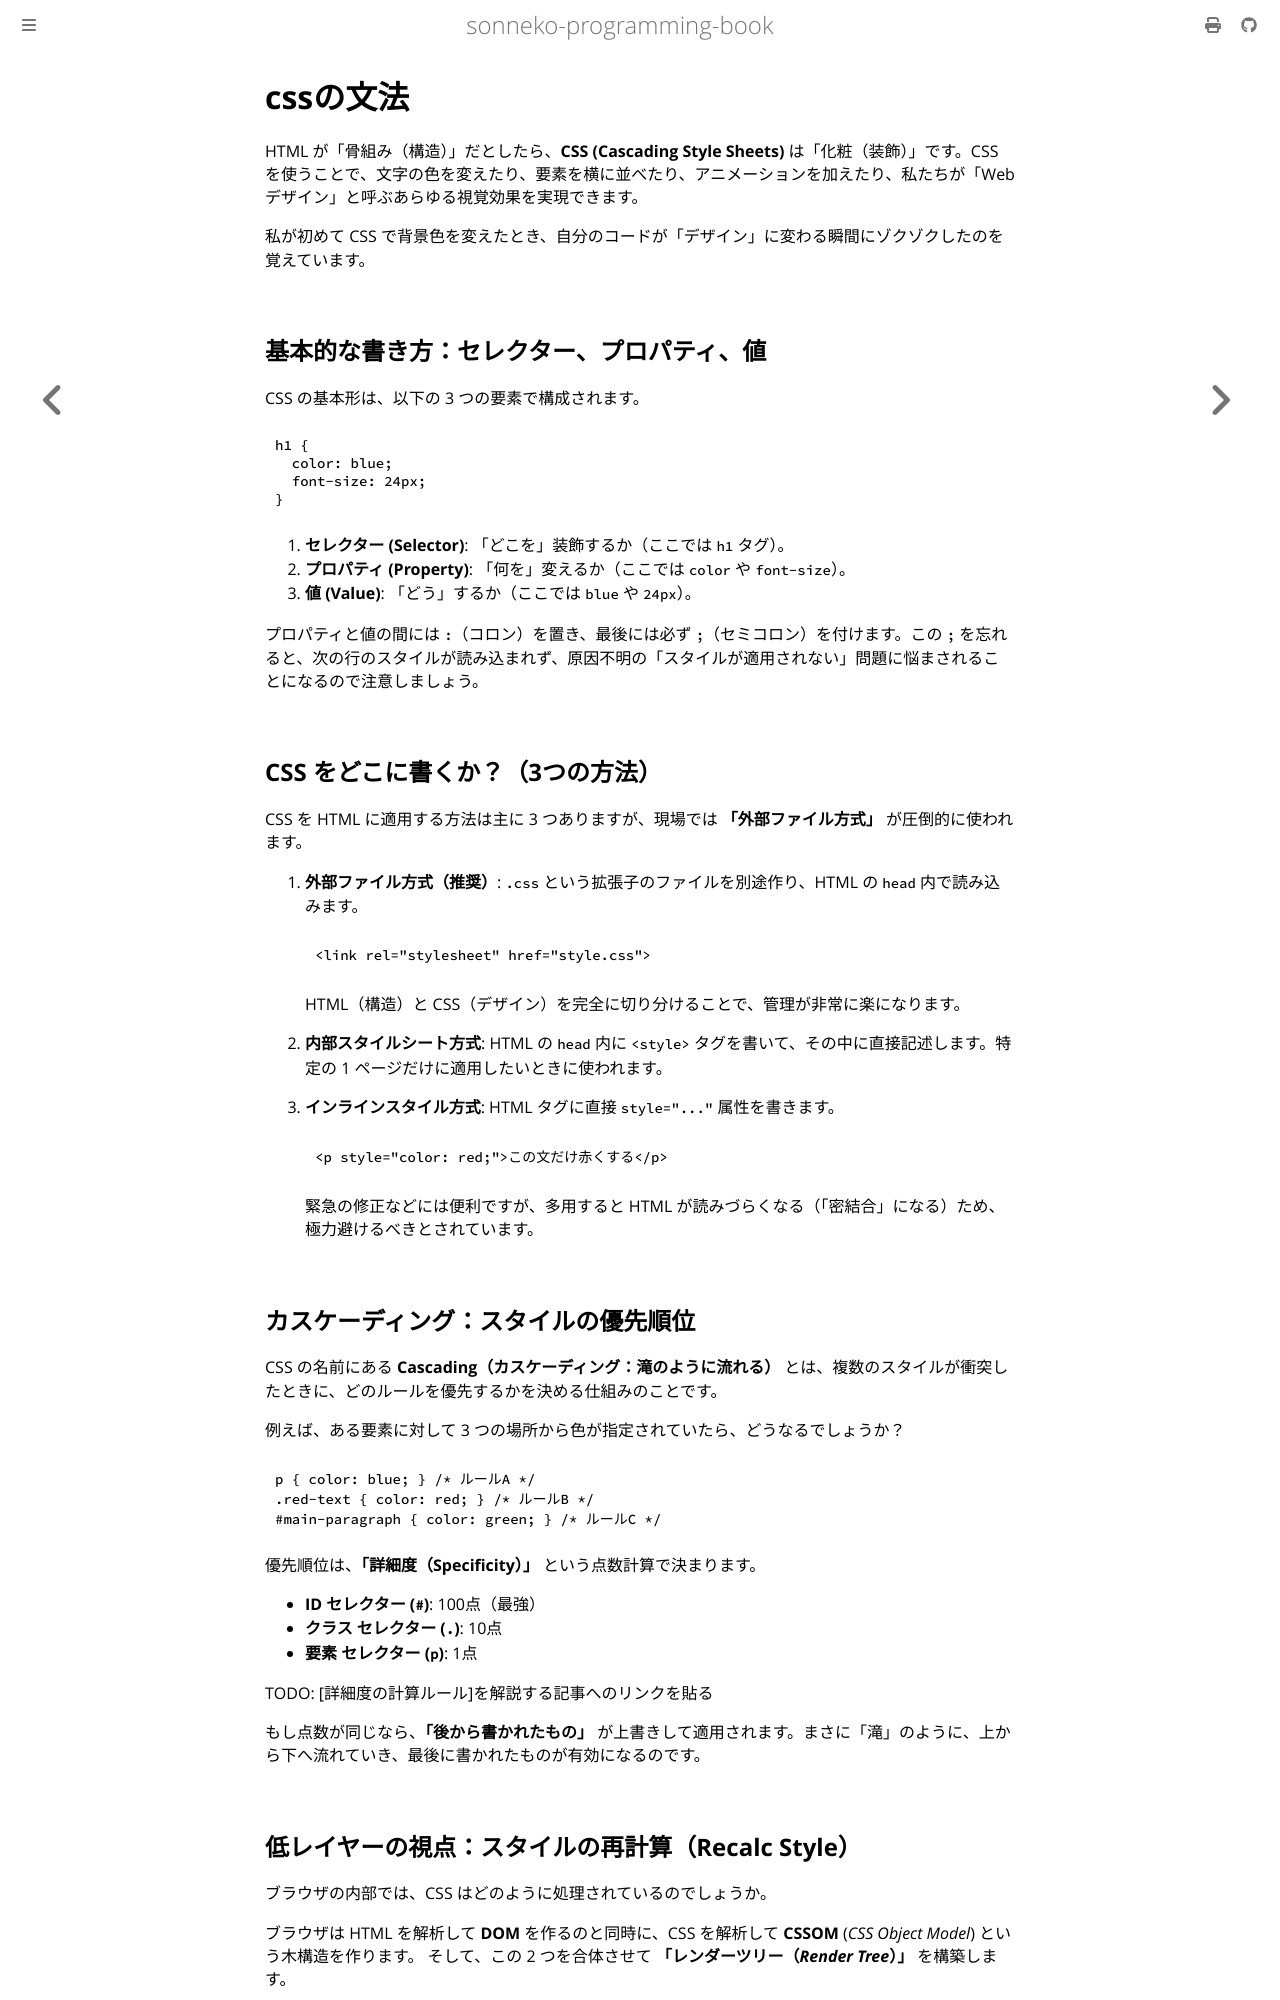

repository: sonneko/programming-book · page: 2-basic-web/003.html · generator: mdbook

# cssの文法

HTML が「骨組み（構造）」だとしたら、**CSS (Cascading Style Sheets)** は「化粧（装飾）」です。CSS を使うことで、文字の色を変えたり、要素を横に並べたり、アニメーションを加えたり、私たちが「Web デザイン」と呼ぶあらゆる視覚効果を実現できます。

私が初めて CSS で背景色を変えたとき、自分のコードが「デザイン」に変わる瞬間にゾクゾクしたのを覚えています。

## 基本的な書き方：セレクター、プロパティ、値

CSS の基本形は、以下の 3 つの要素で構成されます。

```css
h1 {
  color: blue;
  font-size: 24px;
}
```

1. **セレクター (Selector)**: 「どこを」装飾するか（ここでは `h1` タグ）。
2. **プロパティ (Property)**: 「何を」変えるか（ここでは `color` や `font-size`）。
3. **値 (Value)**: 「どう」するか（ここでは `blue` や `24px`）。

プロパティと値の間には `:`（コロン）を置き、最後には必ず `;`（セミコロン）を付けます。この `;` を忘れると、次の行のスタイルが読み込まれず、原因不明の「スタイルが適用されない」問題に悩まされることになるので注意しましょう。

## CSS をどこに書くか？（3つの方法）

CSS を HTML に適用する方法は主に 3 つありますが、現場では **「外部ファイル方式」** が圧倒的に使われます。

1. **外部ファイル方式（推奨）**:
   `.css` という拡張子のファイルを別途作り、HTML の `head` 内で読み込みます。
   ```html
   <link rel="stylesheet" href="style.css">
   ```
   HTML（構造）と CSS（デザイン）を完全に切り分けることで、管理が非常に楽になります。

2. **内部スタイルシート方式**:
   HTML の `head` 内に `<style>` タグを書いて、その中に直接記述します。特定の 1 ページだけに適用したいときに使われます。

3. **インラインスタイル方式**:
   HTML タグに直接 `style="..."` 属性を書きます。
   ```html
   <p style="color: red;">この文だけ赤くする</p>
   ```
   緊急の修正などには便利ですが、多用すると HTML が読みづらくなる（「密結合」になる）ため、極力避けるべきとされています。

## カスケーディング：スタイルの優先順位

CSS の名前にある **Cascading（カスケーディング：滝のように流れる）** とは、複数のスタイルが衝突したときに、どのルールを優先するかを決める仕組みのことです。

例えば、ある要素に対して 3 つの場所から色が指定されていたら、どうなるでしょうか？

```css
p { color: blue; } /* ルールA */
.red-text { color: red; } /* ルールB */
#main-paragraph { color: green; } /* ルールC */
```

優先順位は、**「詳細度（Specificity）」** という点数計算で決まります。
- **ID セレクター (`#`)**: 100点（最強）
- **クラス セレクター (`.`)**: 10点
- **要素 セレクター (`p`)**: 1点

TODO: [詳細度の計算ルール]を解説する記事へのリンクを貼る

もし点数が同じなら、**「後から書かれたもの」** が上書きして適用されます。まさに「滝」のように、上から下へ流れていき、最後に書かれたものが有効になるのです。
